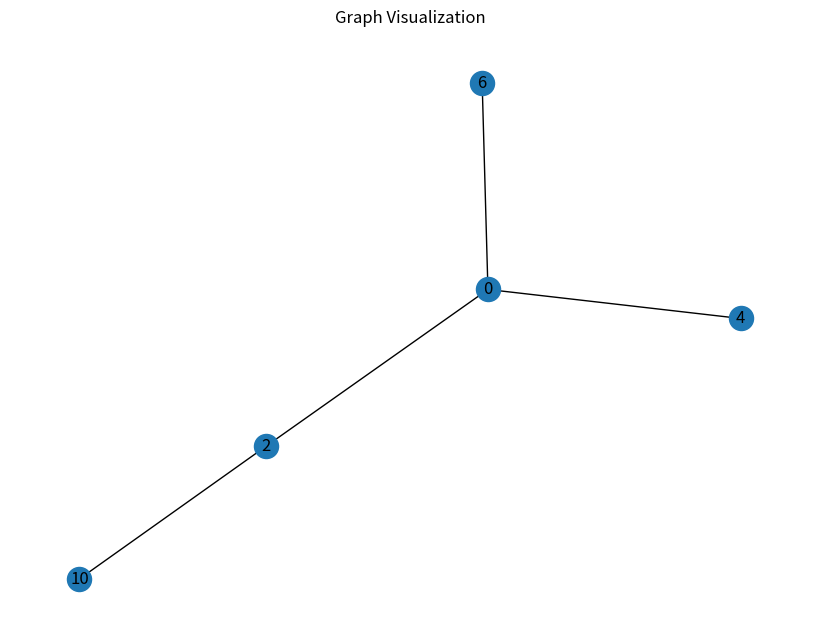
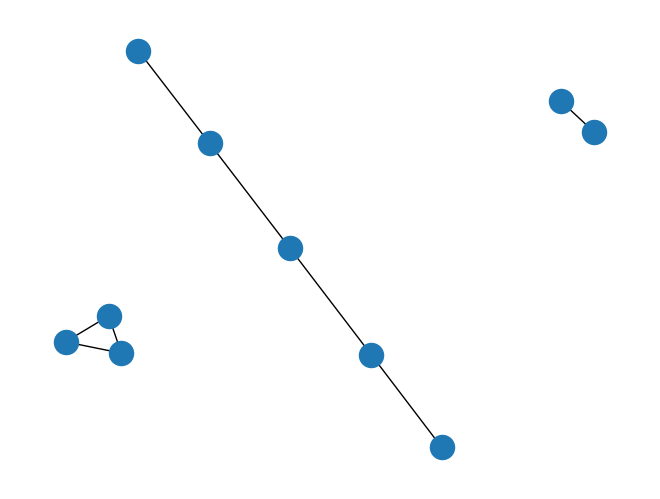

Write Python code to recreate these figures, in order.
"""
Graph Processing Assignment

This script defines a GraphProcessor class for processing undirected graphs. 
It provides functionality to initialize a graph, find downstream vertices of an edge, 
and identify alternative edges for ensuring graph connectivity.

Authors: Rick Eversdijk, ...
Date: 30/04/2024

"""

import contextlib
import copy
from typing import List, Tuple

import matplotlib.pyplot as plt
import networkx as nx
import numpy as np
import pandas as pd


class IDNotFoundError(Exception):
    """Exception raised when source_vertex_id is not a valid vertex id"""

    pass


class InputLengthDoesNotMatchError(Exception):
    """2. Exception raised when the length of the edge_enabled does not match the input lists edge_ids."""

    pass


class IDNotUniqueError(Exception):
    """1. Exception raised when there is duplicate vertex or edge id"""

    pass


class GraphNotFullyConnectedError(Exception):
    pass


class GraphCycleError(Exception):
    pass


class EdgeAlreadyDisabledError(Exception):
    pass


class GraphProcessor:
    """
    A class for processing undirected graphs.

    This class provides functionality to initialize a graph, find downstream vertices
    of an edge, and identify alternative edges for ensuring graph connectivity.

    Attributes:
        graph: A NetworkX graph representing the processed graph.
    """

    def __init__(
        self,
        vertex_ids: List[int],
        edge_ids: List[int],
        edge_vertex_id_pairs: List[Tuple[int, int]],
        edge_enabled: List[bool],
        source_vertex_id: int,
    ) -> None:
        self.vertex_ids = vertex_ids
        self.edge_ids = edge_ids
        self.edge_vertex_id_pairs = edge_vertex_id_pairs
        self.edge_enabled = edge_enabled
        self.source_vertex_id = source_vertex_id
        """
        Initialize a graph processor object with an undirected graph.
        Only the edges which are enabled are taken into account.

        Args:
            vertex_ids: list of vertex ids
            edge_ids: list of edge ids
            edge_vertex_id_pairs: list of tuples of two integer
                Each tuple is a vertex id pair of the edge.
            edge_enabled: list of bools indicating of an edge is enabled or not
            source_vertex_id: vertex id of the source in the graph

        Raises:
            1. vertex_ids and edge_ids should be unique. (IDNotUniqueError)
            2. edge_vertex_id_pairs should have the same length as edge_ids. (InputLengthDoesNotMatchError)
            3. edge_vertex_id_pairs should contain valid vertex ids. (IDNotFoundError)
            4. edge_enabled should have the same length as edge_ids. (InputLengthDoesNotMatchError)
            5. source_vertex_id should be a valid vertex id. (IDNotFoundError)
            6. The graph should be fully connected. (GraphNotFullyConnectedError)
            7. The graph should not contain cycles. (GraphCycleError)
        """

        # 1. check for redundant vertex or edge ids
        seen_vertex = set()
        for id in vertex_ids:
            if id in seen_vertex:
                raise IDNotUniqueError("vertex and edge ids are not unique.")
            seen_vertex.add(id)

        seen_edge = set()
        for id in edge_ids:
            if id in seen_edge:
                raise IDNotUniqueError("vertex and edge ids are not unique.")
            seen_edge.add(id)

        # 2. check if length of edge_vertex_id_pairs is equal to length of edge_ids
        if len(edge_vertex_id_pairs) != len(edge_ids):
            raise InputLengthDoesNotMatchError("The amount of vertex pairs is not equal to the amount of edges.")

        # 3. check if edge_vertex_id_pairs contain existing vertex ids
        for pair in edge_vertex_id_pairs:
            for vertex_id in pair:
                if vertex_id not in vertex_ids:
                    raise IDNotFoundError("Vertex ID present in edge_vertex_id_pairs does not exist.")

        # 4. Check if lengths of input lists match
        if len(edge_enabled) != len(edge_ids):
            raise InputLengthDoesNotMatchError("Length of edge IDs does not match number initialized edges.")

        # 5. Check if source vertex exists in the graph
        if source_vertex_id not in vertex_ids:
            raise IDNotFoundError("Source vertex ID not found.")

        # Initialize a NetworkX graph
        self.graph = nx.Graph()

        # Add nodes/vertexes to the graph
        self.graph.add_nodes_from(vertex_ids)

        # Add edges to the graph
        for edge_pair, enabled, edge_ids in zip(edge_vertex_id_pairs, edge_enabled, edge_ids):
            if enabled:
                self.graph.add_edge(*edge_pair, id=edge_ids)

        # 6. The graph should be fully connected. (GraphNotFullyConnectedError) (with nx)
        # tests the below code by adding a disconnected node
        # self.graph.add_node(5) (uncomment to test)
        if not nx.is_connected(self.graph):
            raise GraphNotFullyConnectedError("Graph not fully connected")

        # 7. The graph should not contain cycles. (GraphCycleError)
        # self.graph.add_edge(2, 6) #(uncomment to test)
        try:
            nx.find_cycle(self.graph)
            raise GraphCycleError("The graph contains cycles.")
        except nx.NetworkXNoCycle:
            pass

    def find_downstream_vertices(self, edge_id: int) -> List[int]:
        """
        Given an edge id, return all the vertices which are in the downstream of the edge,
            with respect to the source vertex.
            Including the downstream vertex of the edge itself!

        Only enabled edges should be taken into account in the analysis.
        If the given edge_id is a disabled edge, it should return empty list.
        If the given edge_id does not exist, it should raise IDNotFoundError.


        For example, given the following graph (all edges enabled):

            vertex_0 (source) --edge_1-- vertex_2 --edge_3-- vertex_4

        Call find_downstream_vertices with edge_id=1 will return [2, 4]
        Call find_downstream_vertices with edge_id=3 will return [4]

        Args:
            edge_id: edge id to be searched

        Returns:
            A list of all downstream vertices.
        """
        # put your implementation here
        pass

    def find_alternative_edges(self, disabled_edge_id: int) -> List[int]:
        """
        Given an enabled edge, do the following analysis:
            If the edge is going to be disabled,
                which (currently disabled) edge can be enabled to ensure
                that the graph is again fully connected and acyclic?
            Return a list of all alternative edges.
        If the disabled_edge_id is not a valid edge id, it should raise IDNotFoundError.
        If the disabled_edge_id is already disabled, it should raise EdgeAlreadyDisabledError.
        If there are no alternative to make the graph fully connected again, it should return empty list.


        For example, given the following graph:

        vertex_0 (source) --edge_1(enabled)-- vertex_2 --edge_9(enabled)-- vertex_10
                 |                               |
                 |                           edge_7(disabled)
                 |                               |
                 -----------edge_3(enabled)-- vertex_4
                 |                               |
                 |                           edge_8(disabled)
                 |                               |
                 -----------edge_5(enabled)-- vertex_6

        Call find_alternative_edges with disabled_edge_id=1 will return [7]
        Call find_alternative_edges with disabled_edge_id=3 will return [7, 8]
        Call find_alternative_edges with disabled_edge_id=5 will return [8]
        Call find_alternative_edges with disabled_edge_id=9 will return []

        Args:
            disabled_edge_id: edge id (which is currently enabled) to be disabled

        Returns:
            A list of alternative edge ids.
        """

        ############################################################
        "Done by Carmelo Vella, 02/05/2024"

        # Explanaition:
        # 1. errors are checked and empty output list is initialised
        # 2. a list of ORIGINALLY disabled edges is created
        # 3. a list of UPDATED disabled edges is made with disabled_edge_id considered

        # 4. a list of edges is created: the list(zip()) functions pair each edge_id with
        # the corresponding vertex pair and status-enables/disabled
        # 5. a new list is made where disabled_edge_id considered (it becomes disabled)
        # 6. the ORIGINALLY disabled edges are taken one by one (while loop). For each
        # iteration, the edge is now ENABLED "temporarily" and a new graph is made. This graph
        # is then checked for cyclicity and completeness. If satisfactory, the ORIGINALLY disabled
        # index is added to the output list alt_list[]
        # 7. after iterations end, the output list is printed

        # 1. check errors & output list (i.e. the alternate edges that will be enabled)
        """if disabled_edge_id not in edge_ids:
            raise IDNotFoundError
        if disabled_edge_id not in edge_enabled and disabled_edge_id in edge_ids:
            raise EdgeAlreadyDisabledError"""

        alt_list = []

        # 2. create a list of currently disabled edge IDs
        disabled_edges = [edge_ids[i] for i in range(len(edge_ids)) if not edge_enabled[i]]

        # 3. create copy of list and update list
        disabled_edges_new = copy.copy(disabled_edges)
        disabled_edges_new.append(disabled_edge_id)

        # 4. create list of all edges with vertex pairs, enabling and ID (vertex_pair,(dis)/(en)abled,id)
        full_edge_list = list(zip(edge_vertex_id_pairs, edge_enabled, edge_ids))
        # 5. the edge with id = disabled_edge_id is disabled and list is updated
        new_full_edge_list = [
            (vertex_pair, False if edge_id == disabled_edge_id else enabled, edge_id)
            for vertex_pair, enabled, edge_id in full_edge_list
        ]

        # 6. the originally disabled edges are iterated through and enabled in sequence
        # iterate disabled_edges:
        i = 0
        while i < len(disabled_edges):

            # for each originally disabled edge, a new graph is created in which a new list of edges is
            # created (i.e. said edge is now enabled)
            temp_full_edge_list = [
                (vertex_pair, True if edge_id == disabled_edges[i] else enabled, edge_id)
                for vertex_pair, enabled, edge_id in new_full_edge_list
            ]

            # new graph is made // all vertices are added // edges are added from previously updated edge list
            new_graph = nx.Graph()
            new_graph.add_nodes_from(vertex_ids)

            for vertex_pair, enabled, edge_id in temp_full_edge_list:
                if enabled:
                    new_graph.add_edge(*vertex_pair, id=edge_ids)
                pass
            nx.draw(new_graph)

            try:
                nr_cycles = nx.find_cycle(new_graph)
                connected = nx.is_connected(new_graph)
            except:
                nr_cycles = 0
                connected = nx.is_connected(new_graph)

            if nr_cycles == 0 and connected == True:
                alt_list.append(disabled_edges[i])
            i += 1
        # 7. print output
        print(alt_list)

    pass

    # put your implementation here


# Testing same graph as above, but the disabled are not drawn
vertex_ids = [0, 2, 4, 6, 10]
edge_ids = [1, 3, 5, 7, 8, 9]
edge_vertex_id_pairs = [(0, 2), (0, 4), (0, 6), (2, 4), (4, 6), (2, 10)]
edge_enabled = [True, True, True, False, False, True]
source_vertex_id = 10
# source_vertex_id = 9 #to raise 5. IDNotFoundError
# edge_ids = [1, 3, 5, 7, 8] #to raise 4 and 2. InputLengthDoesNotMatchError
# edge_vertex_id_pairs = [(0, 2), (0, 5), (0, 6), (2, 4), (4, 6), (2, 10)] #raise 3. IDNotFoundError
# vertex_ids = [0, 2, 4, 4, 6, 10] #to raise 1. IDNotUniqueError
# edge_ids = [1, 3, 3, 7, 8, 9] #to raise 1. IDNotUniqueError

grid = GraphProcessor(vertex_ids, edge_ids, edge_vertex_id_pairs, edge_enabled, source_vertex_id)

plt.figure(figsize=(8, 6))
pos = nx.spring_layout(grid.graph)  # Position nodes using the spring layout algorithm
nx.draw(grid.graph, pos, with_labels=True)
plt.title("Graph Visualization")
plt.show()
grid.graph.nodes.data()

downstream_vertices = grid.find_downstream_vertices(1)
print("Downstream vertices of edge 1:", downstream_vertices)

alternative_edges = grid.find_alternative_edges(1)
print("Alternative edges for disabling edge 1:", alternative_edges)

nodes = grid.graph.nodes(data=True)
print("Nodes:", nodes)

edges = grid.graph.edges(data=True)
print("Edges:", edges)
